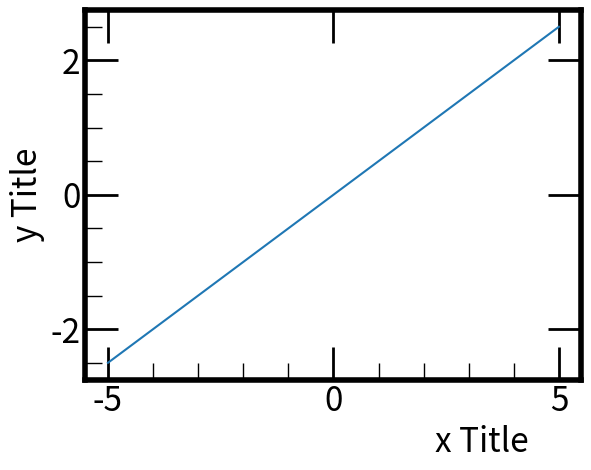

The matplotlib source for this figure:
import matplotlib.pyplot as plt
from matplotlib.ticker import MultipleLocator, FormatStrFormatter
import numpy as np

myfontsize=24
labelsize_zjn=24
Ltick_zjn_M=24
Ltick_zjn_m=12
Wtick_zjn_M=2
Wtich_zjn_m=1
Titlex="x Title"
Titley="y Title"

x = np.linspace(-5, 5, 100)
y1 = 0.5 * x

fig, ax = plt.subplots()

plt.plot(x,y1)
ax.set_xlabel(Titlex,fontsize=myfontsize,x=0.8)
ax.set_ylabel(Titley,fontsize=myfontsize)

plt.tick_params(labelsize=labelsize_zjn,top=True,right=True)
plt.tick_params(which='major',length=Ltick_zjn_M,width=Wtick_zjn_M,direction="in")
plt.tick_params(which='minor',length=Ltick_zjn_m,width=Wtich_zjn_m,direction="in")
plt.minorticks_on()#次刻度线


ax.spines['bottom'].set_linewidth(4);###设置底部坐标轴的粗细
ax.spines['left'].set_linewidth(4);####设置左边坐标轴的粗细
ax.spines['right'].set_linewidth(4);###设置右边坐标轴的粗细
ax.spines['top'].set_linewidth(4);####设置上部坐标轴的粗细
plt.show()
